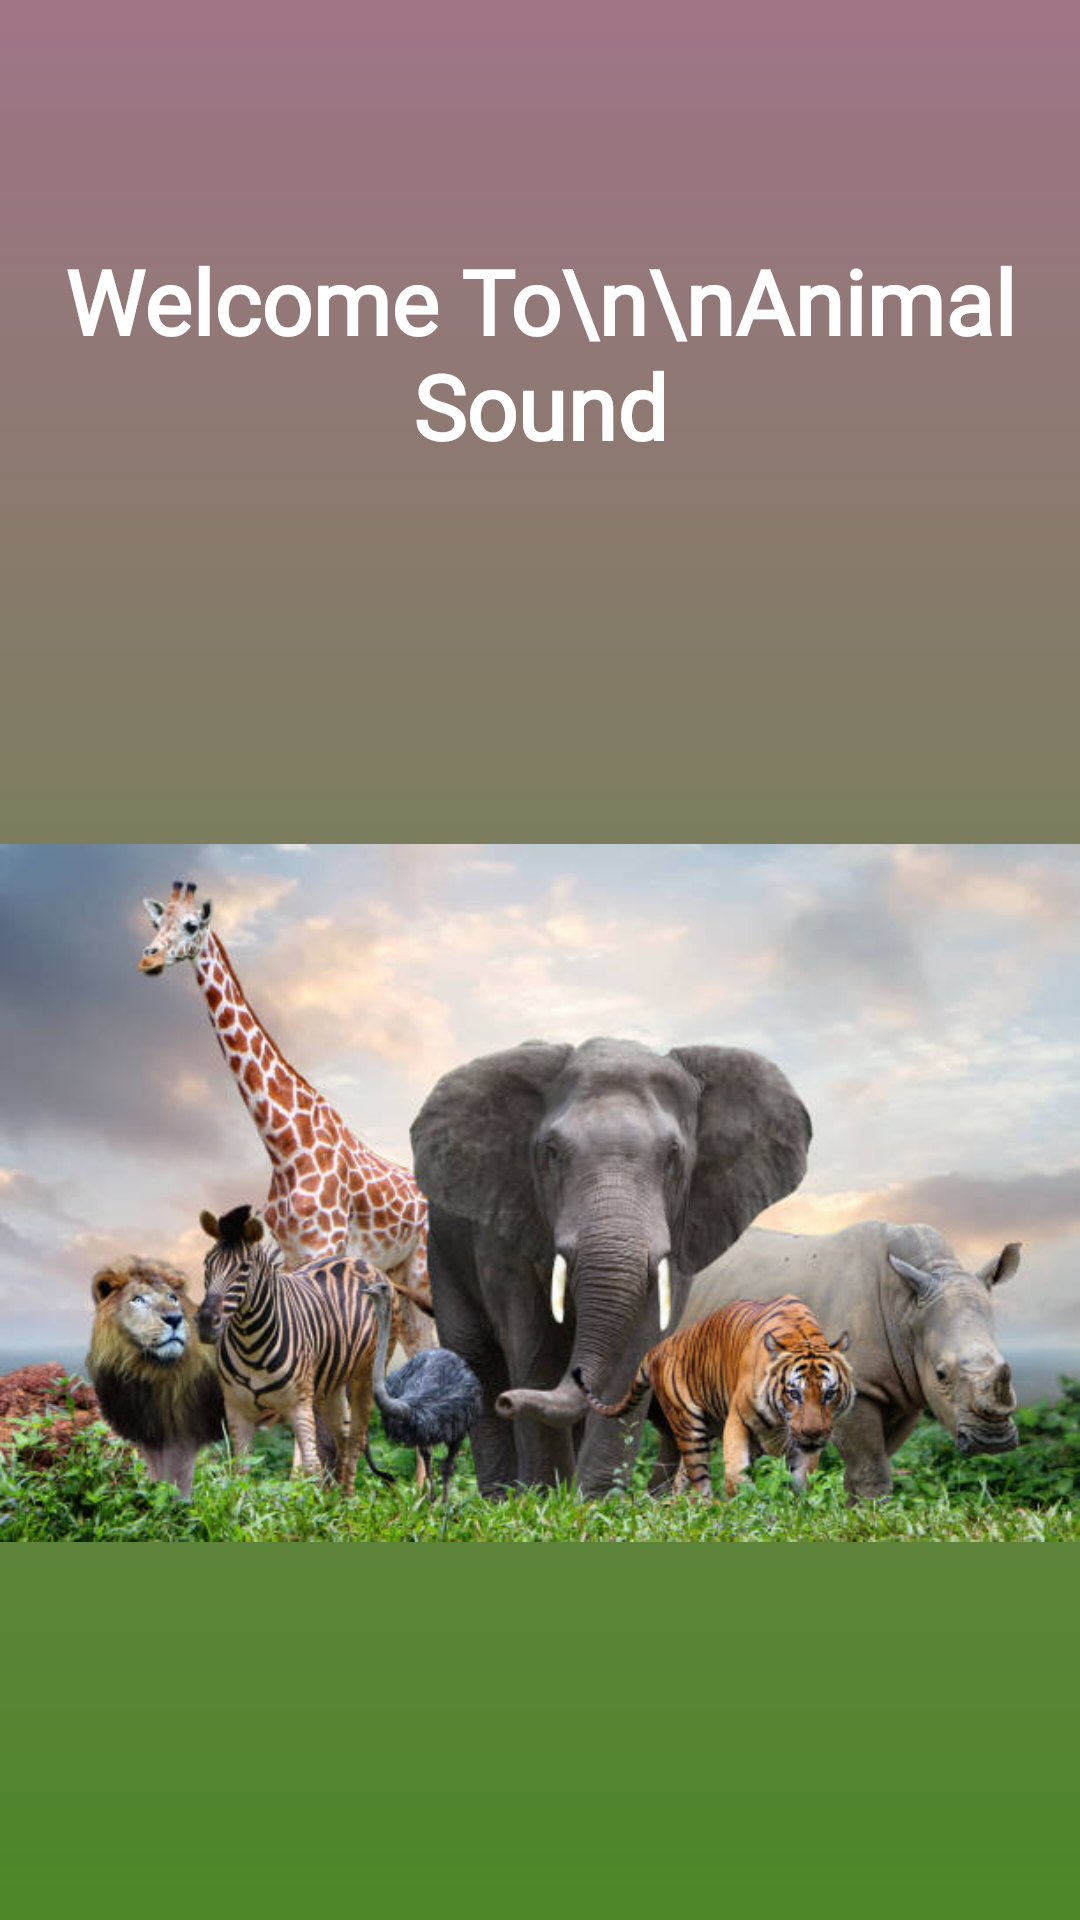

This screen was rendered from an Android layout file. Write that file and the resources it references.
<!-- AndroidManifest.xml: application theme Theme.Project -->
<!-- res/layout/activity_splash.xml -->
<?xml version="1.0" encoding="utf-8"?>
<androidx.constraintlayout.widget.ConstraintLayout xmlns:android="http://schemas.android.com/apk/res/android"
    xmlns:app="http://schemas.android.com/apk/res-auto"
    xmlns:tools="http://schemas.android.com/tools"
    android:id="@+id/main"
    android:background="@drawable/background"
    android:layout_width="match_parent"
    android:layout_height="match_parent"
    tools:context=".SplashActivity">

    <TextView
        android:id="@+id/splash_text"
        android:layout_width="match_parent"
        android:layout_height="wrap_content"
        android:text="Welcome To\n\nAnimal Sound"
        android:textColor="@color/white"
        android:textSize="30sp"
        android:textStyle="bold"
        android:fontFamily="@font/aclonica"
        android:layout_marginTop="80dp"
        android:gravity="center_horizontal"
        app:layout_constraintEnd_toEndOf="parent"
        app:layout_constraintStart_toStartOf="parent"
        app:layout_constraintTop_toTopOf="parent" />

    <ImageView
        android:layout_width="match_parent"
        android:layout_height="300dp"
        app:layout_constraintBottom_toBottomOf="parent"
        app:layout_constraintStart_toStartOf="parent"
        app:layout_constraintEnd_toEndOf="parent"
        app:layout_constraintTop_toBottomOf="@+id/splash_text"
        android:src="@drawable/img"
        />


</androidx.constraintlayout.widget.ConstraintLayout>
<!-- resources referenced by this layout -->
<resources>
  <!-- drawable background (drawable) -->
  <?xml version="1.0" encoding="utf-8"?>
  <shape android:shape="rectangle" xmlns:android="http://schemas.android.com/apk/res/android">
  <gradient android:startColor="#A07588" android:endColor="#4D8728" android:angle="270"/>
  
  </shape>
  <!-- drawable img: png bitmap (drawable, 456422 bytes) -->
  <style name="Theme.Project" parent="Base.Theme.Project" />
  <style name="Base.Theme.Project" parent="Theme.Material3.DayNight.NoActionBar">
          
           <item name="colorPrimary">#327606</item>
          <item name="colorPrimaryVariant">#327606</item>
          <item name="android:statusBarColor">#327606</item>
  
      </style>
  <!-- not gathered from this repository: default colours our renderer supplied (Android Studio template values) -->
  <color name="white">#FFFFFFFF</color>
</resources>
